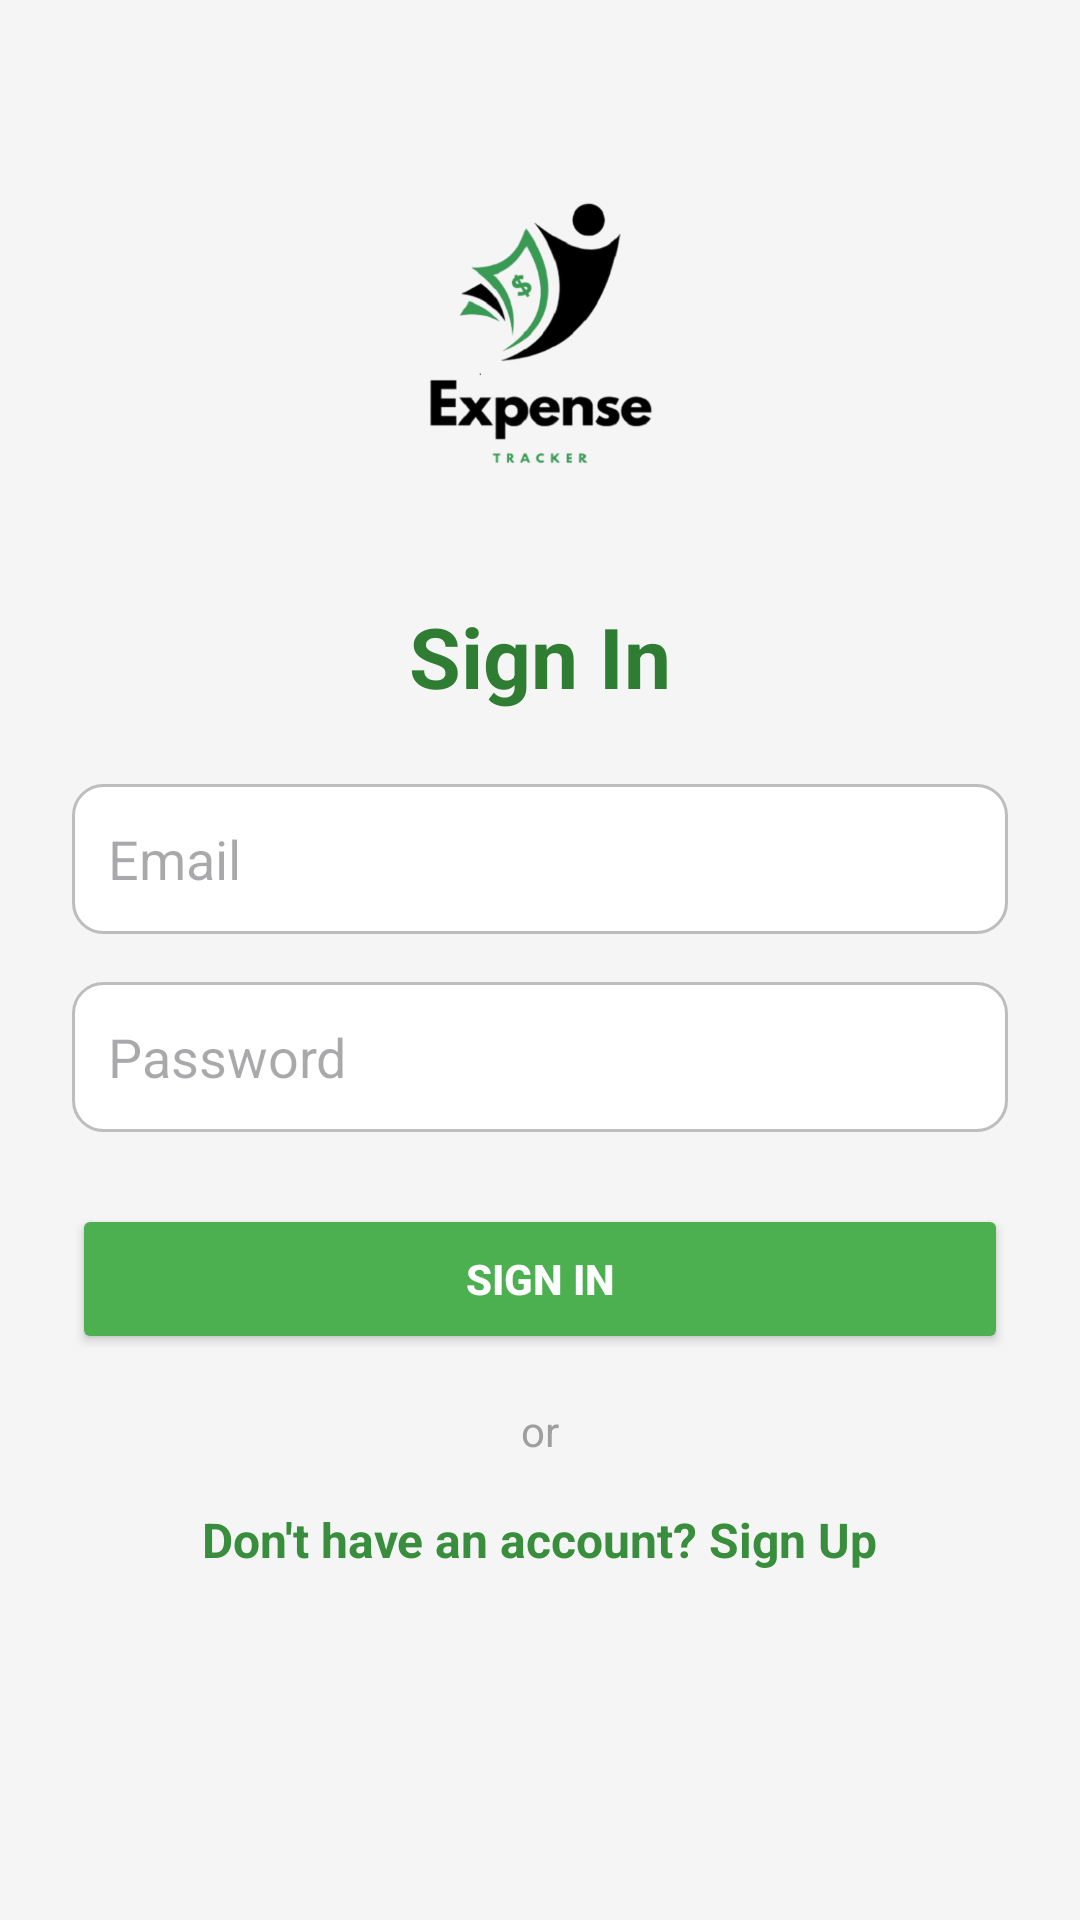

Produce the Android XML layout that renders to this screen, including the resource entries it uses.
<!-- AndroidManifest.xml: application theme Theme.Expense_Tracker_App -->
<!-- res/layout/signin.xml -->
<?xml version="1.0" encoding="utf-8"?>
<ScrollView xmlns:android="http://schemas.android.com/apk/res/android"
    android:layout_width="match_parent"
    android:layout_height="match_parent"
    android:background="#F5F5F5">

    <LinearLayout
        android:layout_width="match_parent"
        android:layout_height="wrap_content"
        android:orientation="vertical"
        android:padding="24dp"
        android:gravity="center_horizontal">

        
        <ImageView
            android:id="@+id/logo_app"
            android:layout_width="120dp"
            android:layout_height="120dp"
            android:src="@drawable/app_logo"
            android:contentDescription="App Logo"
            android:layout_marginTop="32dp"
            android:layout_marginBottom="24dp" />

        
        <TextView
            android:layout_width="wrap_content"
            android:layout_height="wrap_content"
            android:text="Sign In"
            android:textSize="28sp"
            android:textStyle="bold"
            android:textColor="#2E7D32"
            android:layout_marginBottom="24dp" />

        
        <EditText
            android:id="@+id/email"
            android:layout_width="match_parent"
            android:layout_height="50dp"
            android:hint="Email"
            android:inputType="textEmailAddress"
            android:padding="12dp"
            android:background="@drawable/edit_text_background"
            android:layout_marginBottom="16dp" />

        
        <EditText
            android:id="@+id/password"
            android:layout_width="match_parent"
            android:layout_height="50dp"
            android:hint="Password"
            android:inputType="textPassword"
            android:padding="12dp"
            android:background="@drawable/edit_text_background"
            android:layout_marginBottom="24dp" />

        
        <Button
            android:id="@+id/signin"
            android:layout_width="match_parent"
            android:layout_height="50dp"
            android:text="Sign In"
            android:textColor="#FFFFFF"
            android:textStyle="bold"
            android:backgroundTint="#4CAF50"
            android:elevation="4dp"
            android:layout_marginBottom="16dp" />

        
        <TextView
            android:layout_width="wrap_content"
            android:layout_height="wrap_content"
            android:text="or"
            android:textColor="#9E9E9E"
            android:textSize="14sp"
            android:layout_marginBottom="16dp" />

        
        <TextView
            android:id="@+id/signup_link"
            android:layout_width="wrap_content"
            android:layout_height="wrap_content"
            android:text="Don't have an account? Sign Up"
            android:textColor="#388E3C"
            android:textStyle="bold"
            android:textSize="16sp"
            android:clickable="true"
            android:focusable="true" />
    </LinearLayout>
</ScrollView>
<!-- resources referenced by this layout -->
<resources>
  <!-- drawable app_logo: png bitmap (drawable, 69981 bytes) -->
  <!-- drawable edit_text_background (drawable) -->
  <shape xmlns:android="http://schemas.android.com/apk/res/android"
      android:shape="rectangle">
      <solid android:color="#FFFFFF"/>
      <corners android:radius="10dp"/>
      <stroke android:width="1dp" android:color="#BDBDBD"/>
  </shape>
  <style name="Theme.Expense_Tracker_App" parent="Base.Theme.Expense_Tracker_App" />
  <style name="Base.Theme.Expense_Tracker_App" parent="Theme.Material3.DayNight.NoActionBar">
          
          
      </style>
</resources>
